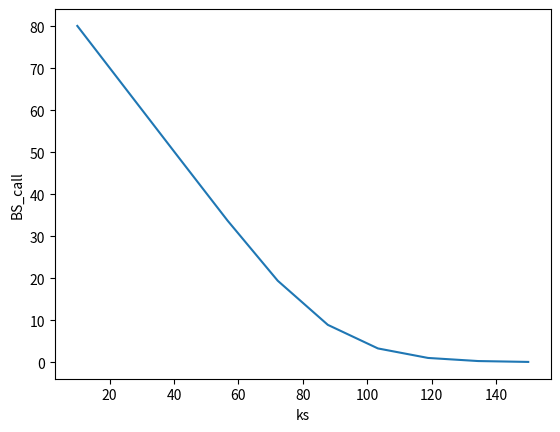

Here is the Python script that generated this plot:
import numpy as np
import scipy.stats as si
S, K, T, r, sigma = 90, 100, 0.5, 0.01, 0.3
def BS(S,K,T,r,sigma): 
    d1 = (np.log(S/K)+(r+0.5*sigma**2)*T)/(sigma*np.sqrt(T))
    d2 = (np.log(S/K)+(r-0.5*sigma**2)*T)/(sigma*np.sqrt(T))    
    call = S*si.norm.cdf(d1,0.0,1.0)-K*np.exp(-r*T)*si.norm.cdf(d2,0.0,1.0)
    put = -S*si.norm.cdf(-d1,0.0,1.0)+K*np.exp(-r*T)*si.norm.cdf(-d2,0.0,1.0)
    return call,put
BS_call, BS_put= BS(S,K,T,r,sigma)
print ('S,K,T,r,sigma=',S,",",K,",",T,",",r,",",sigma)
print ('BS_call=',round(BS_call,4),', BS_put=', round(BS_put,4))

#hw: 換不同k
#不同k回傳出來的結果
#不同履約價 買權的價格回傳
#延伸範例6.4，繪製不同 K (履約價)下，之買權(call)的價格

#不同k 得不同call 儲存結果然後畫圖

import numpy as np
import scipy.stats as si
ks= np.linspace(10,150,num=10)  #linspace用來選取中間間隔
S, T, r, sigma = 90, 0.5, 0.01, 0.3
BS_calls=[]
BS_puts=[]

for i in range(10):
    K=ks[i]
    print('S,K,T,r,sigma=',S,K,T,r,sigma)
    
def BS(S,K,T,r,sigma): 
    d1 = (np.log(S/K)+(r+0.5*sigma**2)*T)/(sigma*np.sqrt(T))
    d2 = (np.log(S/K)+(r-0.5*sigma**2)*T)/(sigma*np.sqrt(T))    
    call = S*si.norm.cdf(d1,0.0,1.0)-K*np.exp(-r*T)*si.norm.cdf(d2,0.0,1.0)
    put = -S*si.norm.cdf(-d1,0.0,1.0)+K*np.exp(-r*T)*si.norm.cdf(-d2,0.0,1.0)
    return call,put    
    
for i in range(10):
    K=ks[i]
    BS_call,BS_put=BS(S,K,T,r,sigma)
    BS_calls.append(BS_call)
    BS_puts.append(BS_put)
    print('BS_call=',round(BS_call,4),',BS_put=',round(BS_put,4))
    
import matplotlib.pyplot as plt
plt.plot(ks,BS_calls)
plt.xlabel("ks")
plt.ylabel("BS_call")
plt.savefig('call.png')
plt.show()
    
    
    
    
    
    
    
    
    

